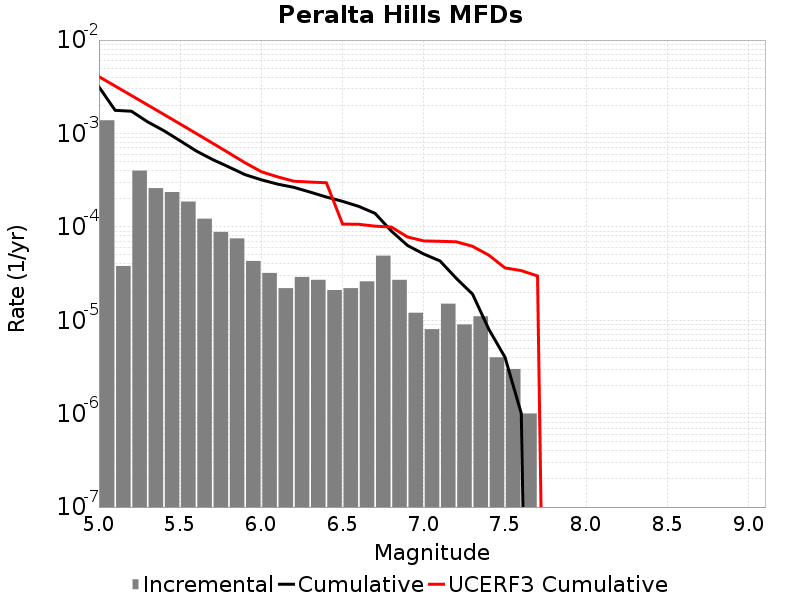

Source data for this figure (header and first rows):
Magnitude, Incremental Rate, Cumulative Rate, UCERF3 Cumulative Rate
5.05, 0.001384, 0.003152, 0.004056
5.15, 3.811431E-5, 0.001768, 0.003216
5.25, 4.0020028E-4, 0.00173, 0.002549
5.35, 2.5977913E-4, 0.00133, 0.002018
5.45, 2.3570693E-4, 0.00107, 0.001597
5.55, 1.8655953E-4, 8.3450286E-4, 0.001263
5.65, 1.22367E-4, 6.479433E-4, 9.969219E-4
5.75, 8.826472E-5, 5.255763E-4, 7.85835E-4
5.85, 7.522562E-5, 4.373116E-4, 6.1816274E-4
5.95, 4.3129352E-5, 3.6208596E-4, 4.849759E-4
6.05, 3.2096264E-5, 3.1895662E-4, 3.890778E-4
6.15, 2.206618E-5, 2.8686036E-4, 3.4288134E-4
6.25, 2.9087238E-5, 2.6479416E-4, 3.0821544E-4
6.35, 2.7081222E-5, 2.3570693E-4, 3.0167273E-4
6.45, 2.1063173E-5, 2.0862572E-4, 2.968615E-4
6.55, 2.206618E-5, 1.8756253E-4, 1.0712919E-4
6.65, 2.6078214E-5, 1.6549636E-4, 1.0649073E-4
6.75, 4.9147402E-5, 1.3941815E-4, 1.0175947E-4
6.85, 2.7081222E-5, 9.027074E-5, 9.9522265E-5
6.95, 1.2036098E-5, 6.318952E-5, 7.7871126E-5
7.05, 8.024066E-6, 5.115342E-5, 7.069544E-5
7.15, 1.5045123E-5, 4.3129352E-5, 7.003618E-5
7.25, 9.027074E-6, 2.808423E-5, 6.9193484E-5
7.35, 1.103309E-5, 1.9057155E-5, 6.1873194E-5
7.45, 4.012033E-6, 8.024066E-6, 4.9804716E-5
7.55, 3.0090246E-6, 4.012033E-6, 3.63294E-5
7.65, 1.0030083E-6, 1.0030083E-6, 3.4011955E-5
7.75, 0.0, 0.0, 2.9788582E-5
7.85, 0.0, 0.0, 0.0
7.95, 0.0, 0.0, 0.0
8.05, 0.0, 0.0, 0.0
8.15, 0.0, 0.0, 0.0
8.25, 0.0, 0.0, 0.0
8.35, 0.0, 0.0, 0.0
8.45, 0.0, 0.0, 0.0
8.55, 0.0, 0.0, 0.0
8.65, 0.0, 0.0, 0.0
8.75, 0.0, 0.0, 0.0
8.85, 0.0, 0.0, 0.0
8.95, 0.0, 0.0, 0.0
9.05, 0.0, 0.0, 0.0
